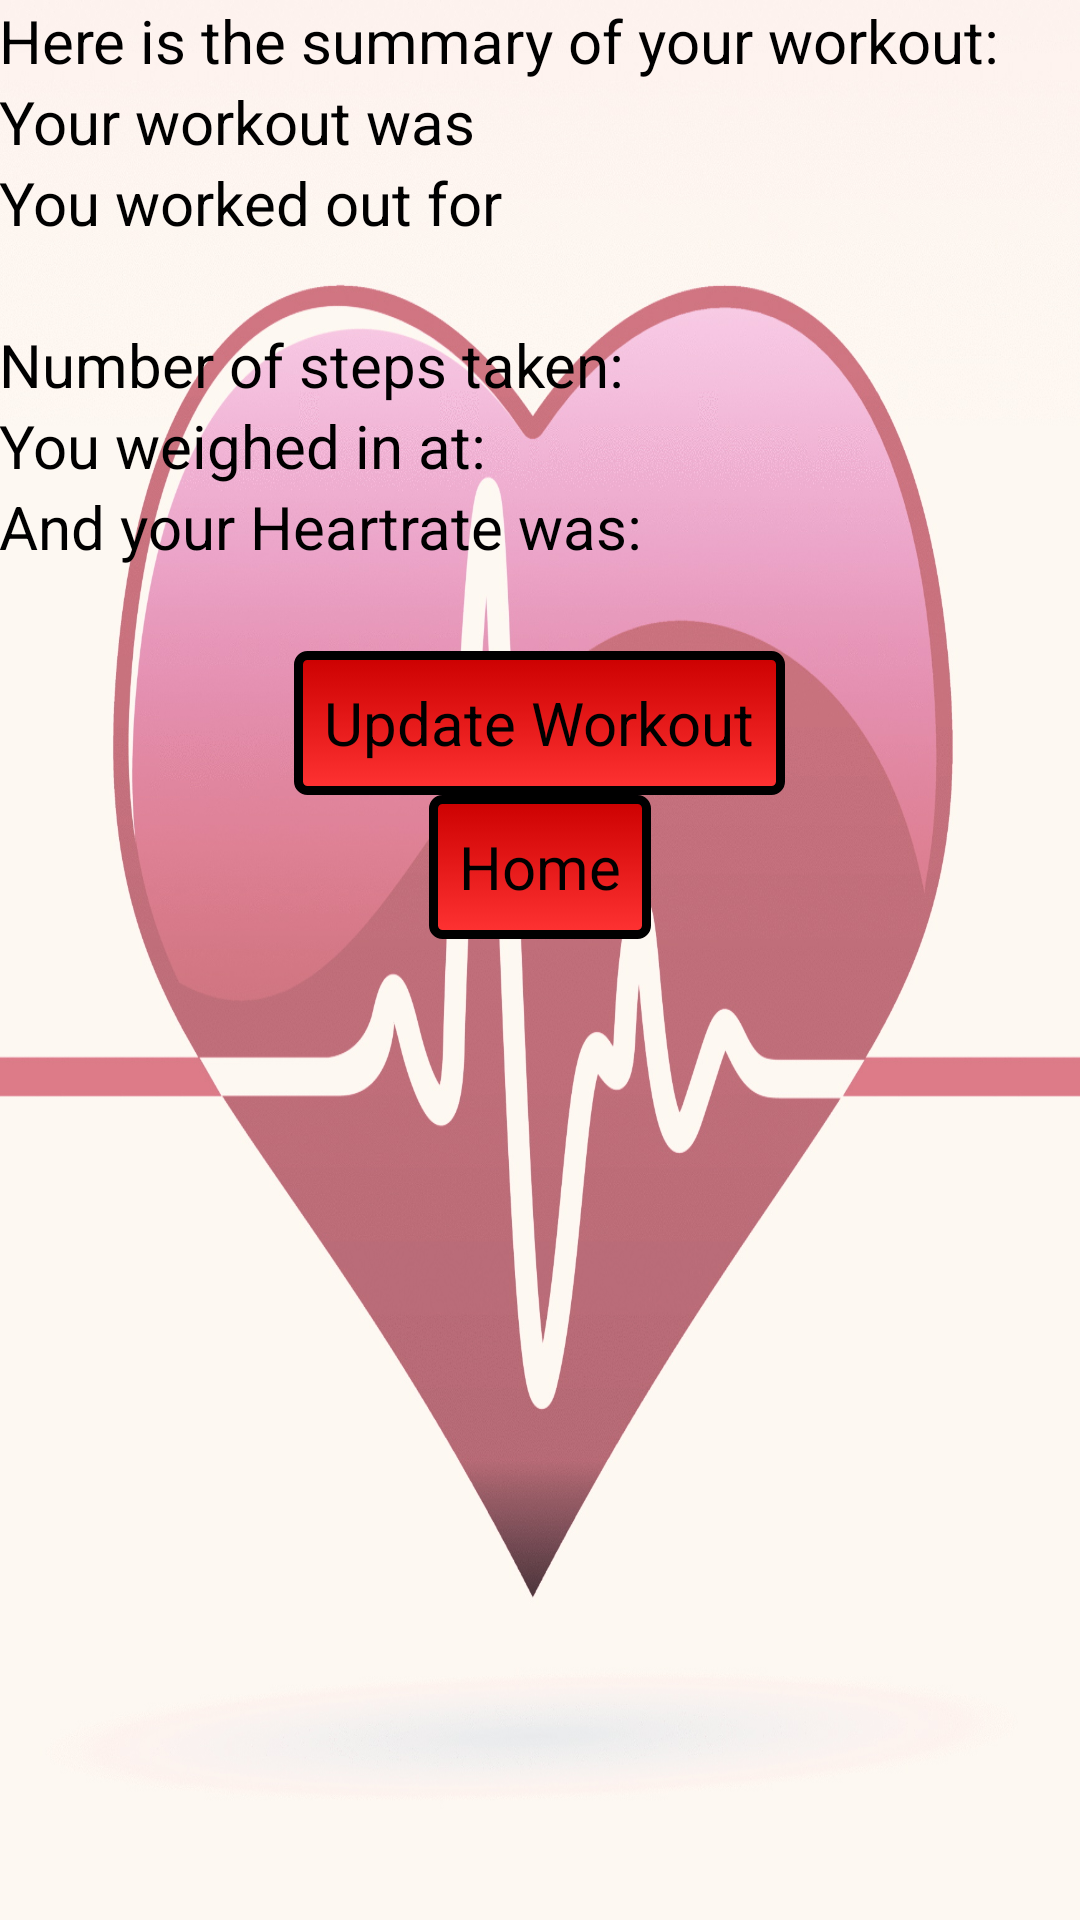

The Android layout XML behind this screen, and the referenced resources:
<!-- AndroidManifest.xml: application theme AppTheme -->
<!-- res/layout/activity_workout_summary.xml -->
<RelativeLayout xmlns:android="http://schemas.android.com/apk/res/android"
    xmlns:tools="http://schemas.android.com/tools"
    android:layout_width="match_parent"
    android:layout_height="match_parent"
    android:background="@drawable/heart"
    android:paddingBottom="@dimen/activity_vertical_margin"
    android:paddingLeft="@dimen/activity_horizontal_margin"
    android:paddingRight="@dimen/activity_horizontal_margin"
    android:paddingTop="@dimen/activity_vertical_margin"
    tools:context=".PrevWorkoutActivity" >

    <LinearLayout
        android:id="@+id/linearLayout1"
        android:layout_width="fill_parent"
        android:layout_height="wrap_content"
        android:orientation="vertical" >

        <TextView
            android:id="@+id/Header"
            android:layout_width="wrap_content"
            android:layout_height="wrap_content"
            android:text="Here is the summary of your workout: " />

        <TextView
            android:id="@+id/workoutType"
            android:layout_width="wrap_content"
            android:layout_height="wrap_content"
            android:text="Your workout was " />
        
                        <TextView
            android:id="@+id/workoutLength"
            android:layout_width="wrap_content"
            android:layout_height="wrap_content"
            android:text="You worked out for" />

        <TextView
            android:id="@+id/workoutRating"
            android:layout_width="wrap_content"
            android:layout_height="wrap_content"
            android:text="" />

        <TextView
            android:id="@+id/workoutSteps"
            android:layout_width="wrap_content"
            android:layout_height="wrap_content"
            android:text="Number of steps taken: " />

        <TextView
            android:id="@+id/workoutWeight"
            android:layout_width="wrap_content"
            android:layout_height="wrap_content"
            android:text="You weighed in at: " />

        <TextView
            android:id="@+id/workoutHR"
            android:layout_width="wrap_content"
            android:layout_height="wrap_content"
            android:text="And your Heartrate was: " />
        


        <Button
            android:id="@+id/button1"
            android:layout_width="wrap_content"
            android:layout_height="wrap_content"
            android:layout_gravity="center_horizontal"
            android:layout_marginTop="28dp"
            android:background="@drawable/custom_button"
            android:onClick="onUpdateButtonClick"
            android:text="Update Workout" />

        <Button
            android:id="@+id/button2"
            android:layout_width="wrap_content"
            android:layout_height="wrap_content"
            android:layout_gravity="center_horizontal"
            android:layout_marginBottom="39dp"
            android:background="@drawable/custom_button"
            android:onClick="onHomeClick"
            android:text="Home" />
    </LinearLayout>

</RelativeLayout>
<!-- resources referenced by this layout -->
<resources>
  <!-- drawable custom_button (drawable-hdpi) -->
  <?xml version="1.0" encoding="utf-8"?>
  <selector xmlns:android="http://schemas.android.com/apk/res/android">
  
      <item android:state_pressed="true"><shape>
              <gradient android:angle="270" android:endColor="#c00" android:startColor="#f33" />
  
              <stroke android:width="3dp" android:color="#000" />
  
              <corners android:radius="3dp" />
  
              <padding android:bottom="10dp" android:left="10dp" android:right="10dp" android:top="10dp" />
          </shape></item>
      <item android:state_focused="true"><shape>
              <gradient android:angle="270" android:endColor="#f33" android:startColor="#c00" />
  
              <stroke android:width="3dp" android:color="#000" />
  
              <corners android:radius="3dp" />
  
              <padding android:bottom="10dp" android:left="10dp" android:right="10dp" android:top="10dp" />
          </shape></item>
      <item><shape>
              <gradient android:angle="270" android:endColor="#f33" android:startColor="#c00" />
  
              <stroke android:width="3dp" android:color="#000" />
  
              <corners android:radius="3dp" />
  
              <padding android:bottom="10dp" android:left="10dp" android:right="10dp" android:top="10dp" />
          </shape></item>
  
  </selector>
  <!-- drawable heart: jpg bitmap (drawable-hdpi, 420517 bytes) -->
  <style name="AppTheme" parent="AppBaseTheme">
          
      </style>
  <style name="AppBaseTheme" parent="android:Theme.Light">
  
          
          <item name="android:textSize">15sp</item>
      </style>
</resources>
